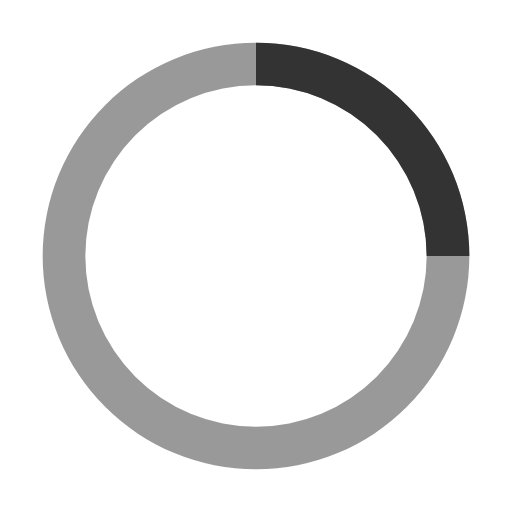
t = 0.00 s
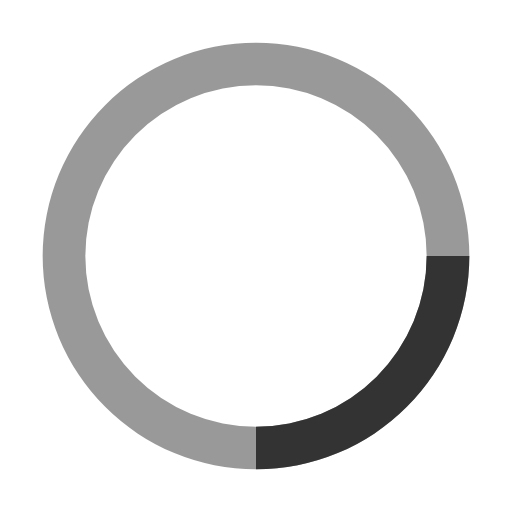
t = 0.25 s
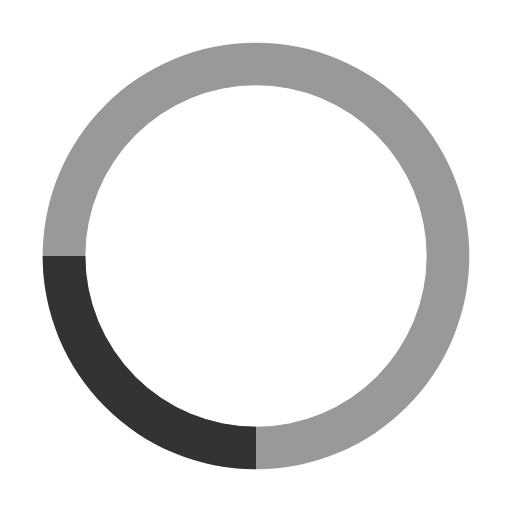
t = 0.50 s
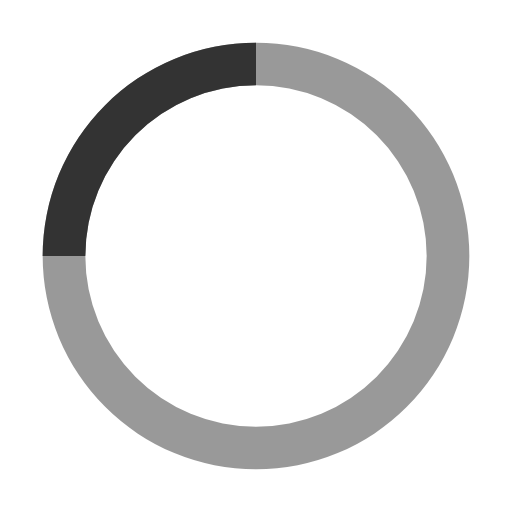
t = 0.75 s

The animated SVG that drew these frames (rendered in a browser with its animation timeline set to each time). Animation: 1 SMIL element (animateTransform=1); one cycle of 1.00 s, repeats indefinitely.

<svg xmlns="http://www.w3.org/2000/svg" width="200" height="200" viewBox="0 0 24 24"><path fill="#333333" d="M12 2A10 10 0 1 0 22 12A10 10 0 0 0 12 2Zm0 18a8 8 0 1 1 8-8A8 8 0 0 1 12 20Z" opacity=".5"/><path fill="#333333" d="M20 12h2A10 10 0 0 0 12 2V4A8 8 0 0 1 20 12Z"><animateTransform attributeName="transform" dur="1s" from="0 12 12" repeatCount="indefinite" to="360 12 12" type="rotate"/></path></svg>